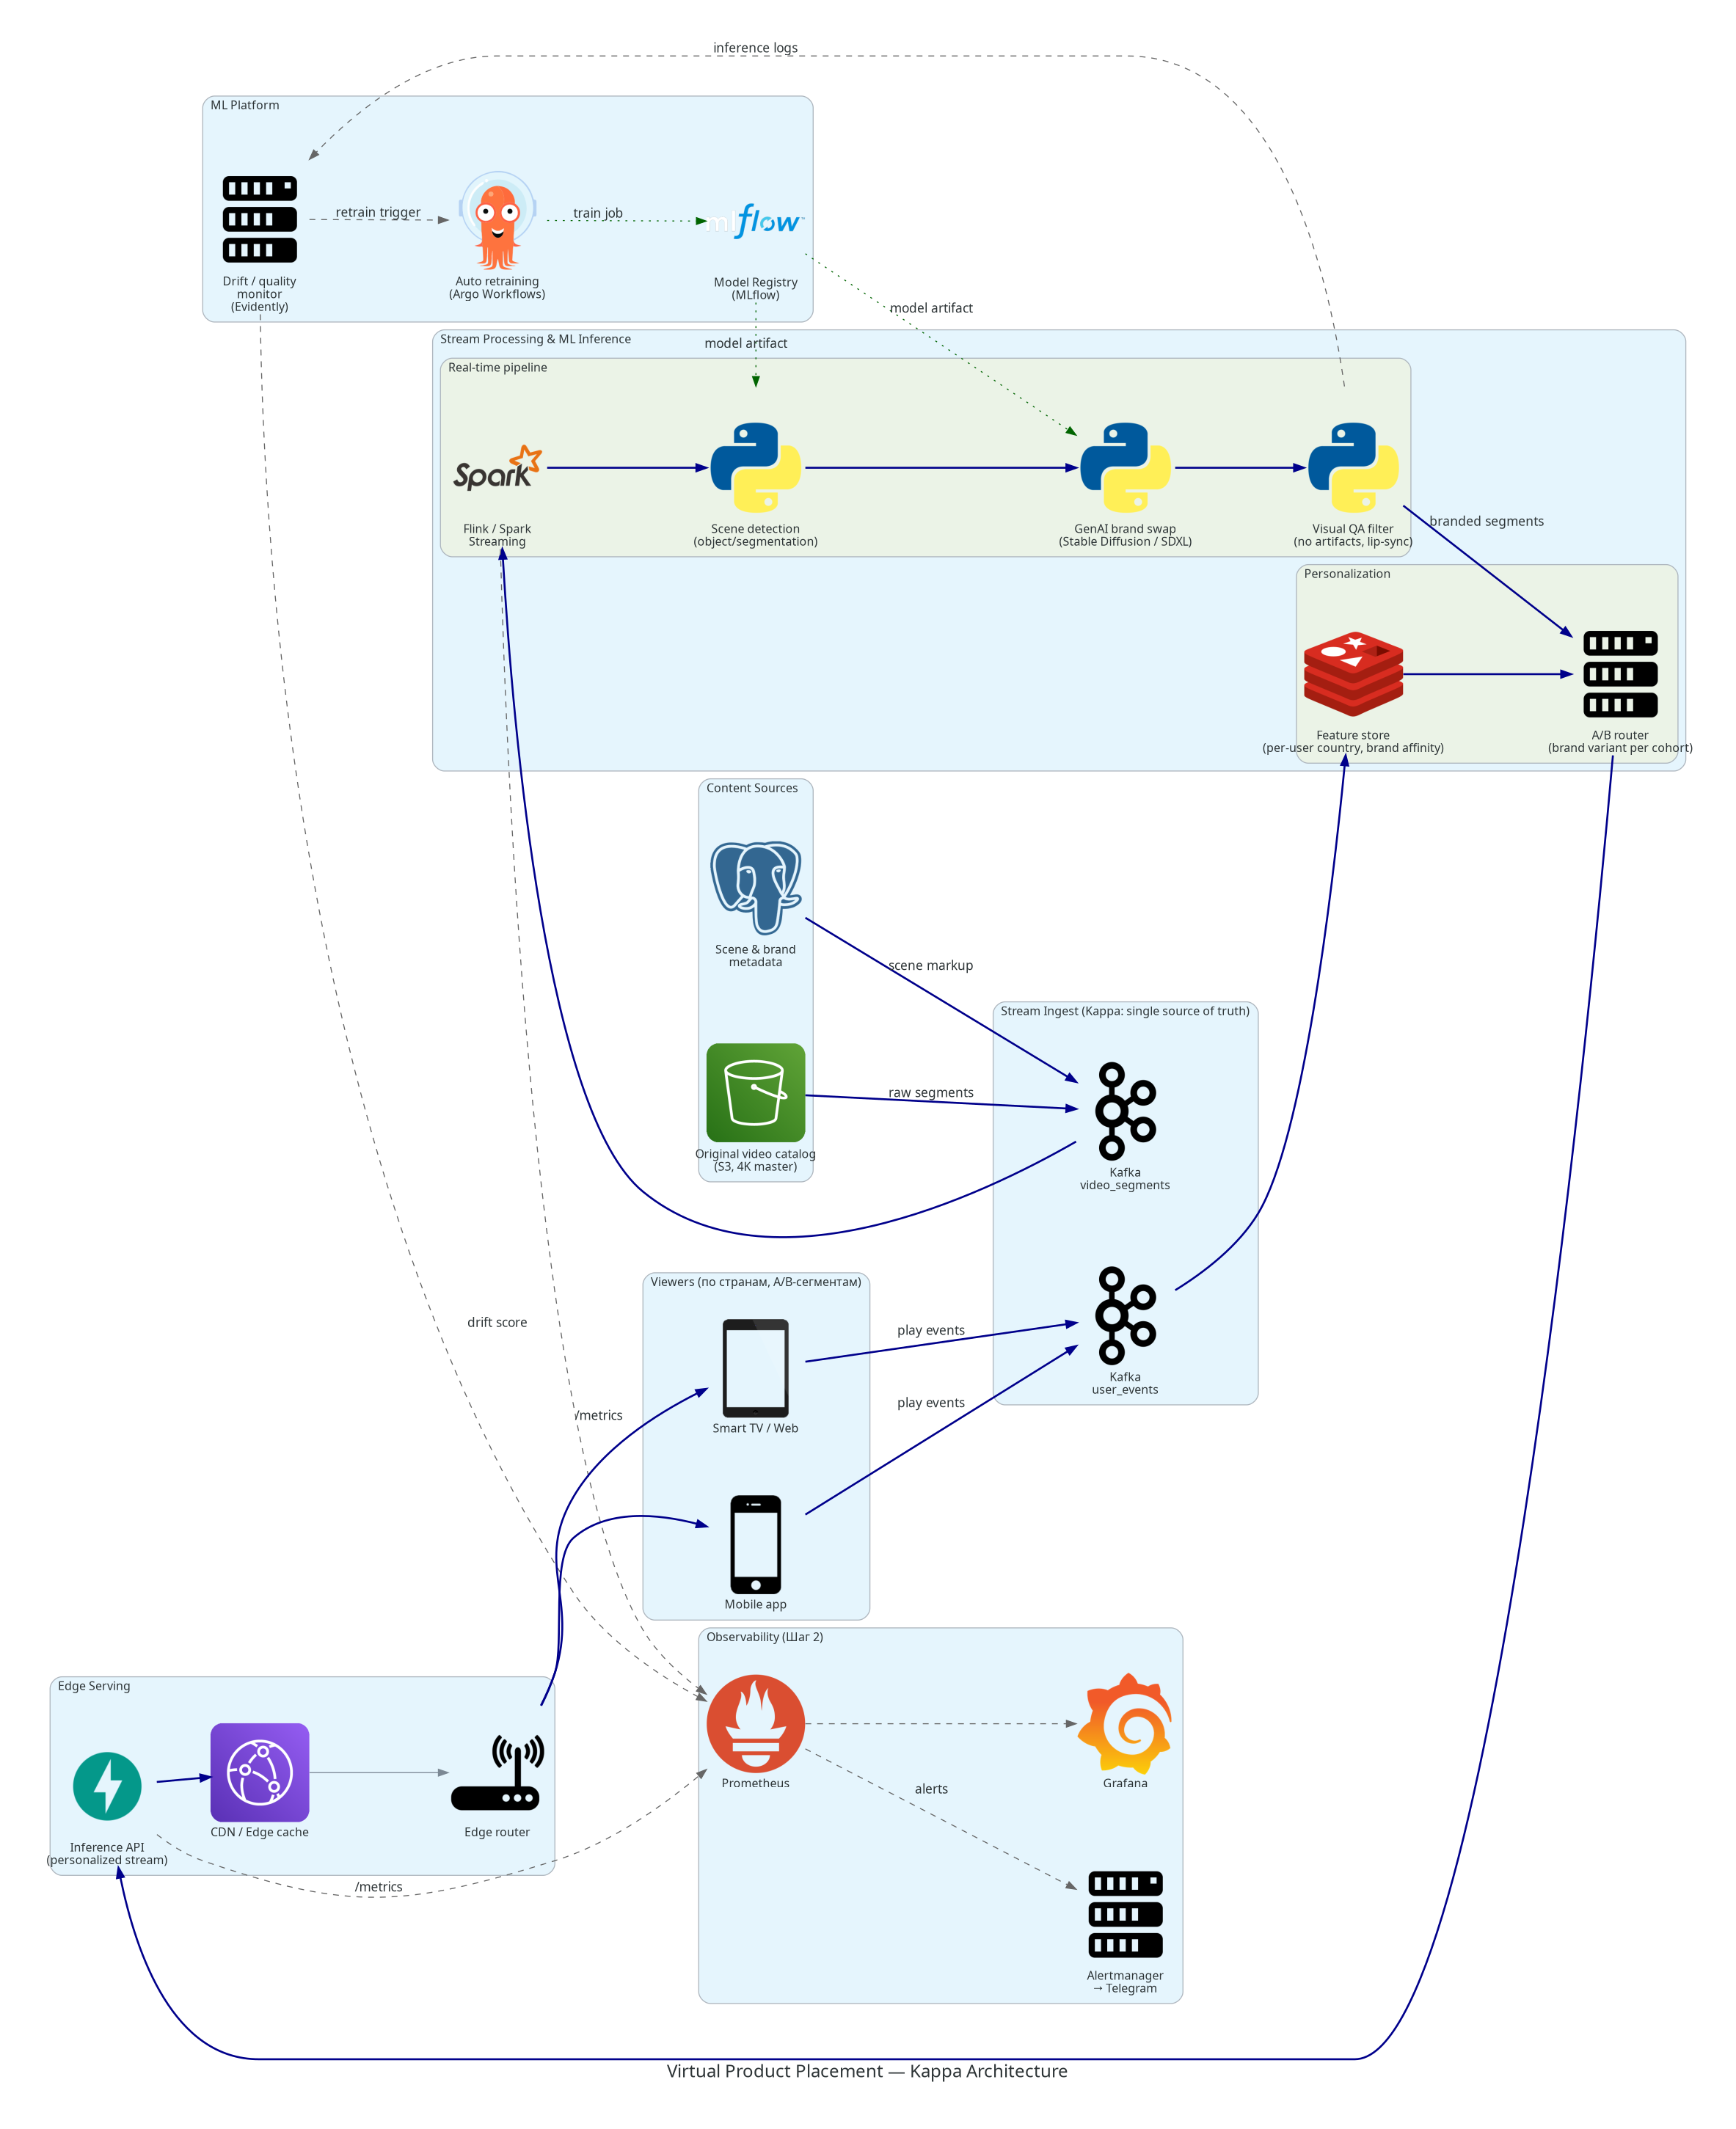

Write the Python code that produced this figure.
"""Шаг 5 ДЗ-8. Архитектура ML-системы для Virtual Product Placement (Netflix-style).

Архитектура — Kappa: единый стриминговый pipeline, без отдельного batch-слоя.
Обоснование выбора см. в diagrams/README.md.

Запуск:
    pip install -r requirements.txt
    # системно нужен graphviz: `sudo apt install graphviz`  ИЛИ  `conda install -c conda-forge graphviz`
    python vpp_architecture.py

Артефакт:
    vpp_architecture.png
"""
from diagrams import Cluster, Diagram, Edge
from diagrams.aws.network import CloudFront
from diagrams.aws.storage import S3
from diagrams.generic.device import Mobile, Tablet
from diagrams.generic.network import Router
from diagrams.onprem.analytics import Spark
from diagrams.onprem.client import Users
from diagrams.onprem.compute import Server
from diagrams.onprem.database import PostgreSQL
from diagrams.onprem.gitops import ArgoCD
from diagrams.onprem.inmemory import Redis
from diagrams.onprem.mlops import Mlflow
from diagrams.onprem.monitoring import Grafana, Prometheus
from diagrams.onprem.queue import Kafka
from diagrams.programming.framework import Fastapi
from diagrams.programming.language import Python

GRAPH_ATTR = {
    "fontsize": "18",
    "bgcolor": "white",
    "pad": "0.6",
    "splines": "spline",
}

NODE_ATTR = {
    "fontsize": "12",
}

EDGE_STREAM = {"color": "darkblue", "style": "bold"}
EDGE_BATCH = {"color": "gray40", "style": "dashed"}
EDGE_CONTROL = {"color": "darkgreen", "style": "dotted"}

with Diagram(
    "Virtual Product Placement — Kappa Architecture",
    filename="vpp_architecture",
    show=False,
    direction="LR",
    graph_attr=GRAPH_ATTR,
    node_attr=NODE_ATTR,
):
    # === Источники и потребители ===
    with Cluster("Viewers (по странам, A/B-сегментам)"):
        viewers_phone = Mobile("Mobile app")
        viewers_tv = Tablet("Smart TV / Web")

    with Cluster("Content Sources"):
        catalog = S3("Original video catalog\n(S3, 4K master)")
        metadata_db = PostgreSQL("Scene & brand\nmetadata")

    # === Stream Ingest ===
    with Cluster("Stream Ingest (Kappa: single source of truth)"):
        kafka = Kafka("Kafka\nvideo_segments")
        kafka_meta = Kafka("Kafka\nuser_events")

    # === Stream Processing + ML ===
    with Cluster("Stream Processing & ML Inference"):
        with Cluster("Real-time pipeline"):
            flink = Spark("Flink / Spark\nStreaming")
            scene_detect = Python("Scene detection\n(object/segmentation)")
            brand_swap = Python("GenAI brand swap\n(Stable Diffusion / SDXL)")
            qa_filter = Python("Visual QA filter\n(no artifacts, lip-sync)")
            flink >> Edge(**EDGE_STREAM) >> scene_detect
            scene_detect >> Edge(**EDGE_STREAM) >> brand_swap
            brand_swap >> Edge(**EDGE_STREAM) >> qa_filter

        with Cluster("Personalization"):
            features = Redis("Feature store\n(per-user country, brand affinity)")
            ab = Server("A/B router\n(brand variant per cohort)")

    # === ML Platform (вокруг основного потока) ===
    with Cluster("ML Platform"):
        mlflow = Mlflow("Model Registry\n(MLflow)")
        retrain = ArgoCD("Auto retraining\n(Argo Workflows)")
        drift = Server("Drift / quality\nmonitor\n(Evidently)")

    # === Observability — то же, что мы подняли в Шаге 2 ===
    with Cluster("Observability (Шаг 2)"):
        prom = Prometheus("Prometheus")
        graf = Grafana("Grafana")
        alerts = Server("Alertmanager\n→ Telegram")

    # === Serving / Delivery ===
    with Cluster("Edge Serving"):
        api = Fastapi("Inference API\n(personalized stream)")
        cdn = CloudFront("CDN / Edge cache")
        edge_router = Router("Edge router")

    # === Stream-поток (основная стрелка) ===
    catalog >> Edge(**EDGE_STREAM, label="raw segments") >> kafka
    metadata_db >> Edge(**EDGE_STREAM, label="scene markup") >> kafka
    kafka >> Edge(**EDGE_STREAM) >> flink

    viewers_phone >> Edge(**EDGE_STREAM, label="play events") >> kafka_meta
    viewers_tv >> Edge(**EDGE_STREAM, label="play events") >> kafka_meta
    kafka_meta >> Edge(**EDGE_STREAM) >> features

    qa_filter >> Edge(**EDGE_STREAM, label="branded segments") >> ab
    features >> Edge(**EDGE_STREAM) >> ab
    ab >> Edge(**EDGE_STREAM) >> api
    api >> Edge(**EDGE_STREAM) >> cdn >> edge_router
    edge_router >> Edge(**EDGE_STREAM) >> viewers_phone
    edge_router >> Edge(**EDGE_STREAM) >> viewers_tv

    # === ML Platform — управляющие связи (зелёные пунктиры) ===
    mlflow >> Edge(**EDGE_CONTROL, label="model artifact") >> brand_swap
    mlflow >> Edge(**EDGE_CONTROL, label="model artifact") >> scene_detect
    retrain >> Edge(**EDGE_CONTROL, label="train job") >> mlflow

    # === Drift / monitoring — серые пунктиры ===
    qa_filter >> Edge(**EDGE_BATCH, label="inference logs") >> drift
    drift >> Edge(**EDGE_BATCH, label="drift score") >> prom
    drift >> Edge(**EDGE_BATCH, label="retrain trigger") >> retrain

    # === Метрики приложения в Prometheus ===
    flink >> Edge(**EDGE_BATCH, label="/metrics") >> prom
    api >> Edge(**EDGE_BATCH, label="/metrics") >> prom
    prom >> Edge(**EDGE_BATCH) >> graf
    prom >> Edge(**EDGE_BATCH, label="alerts") >> alerts
